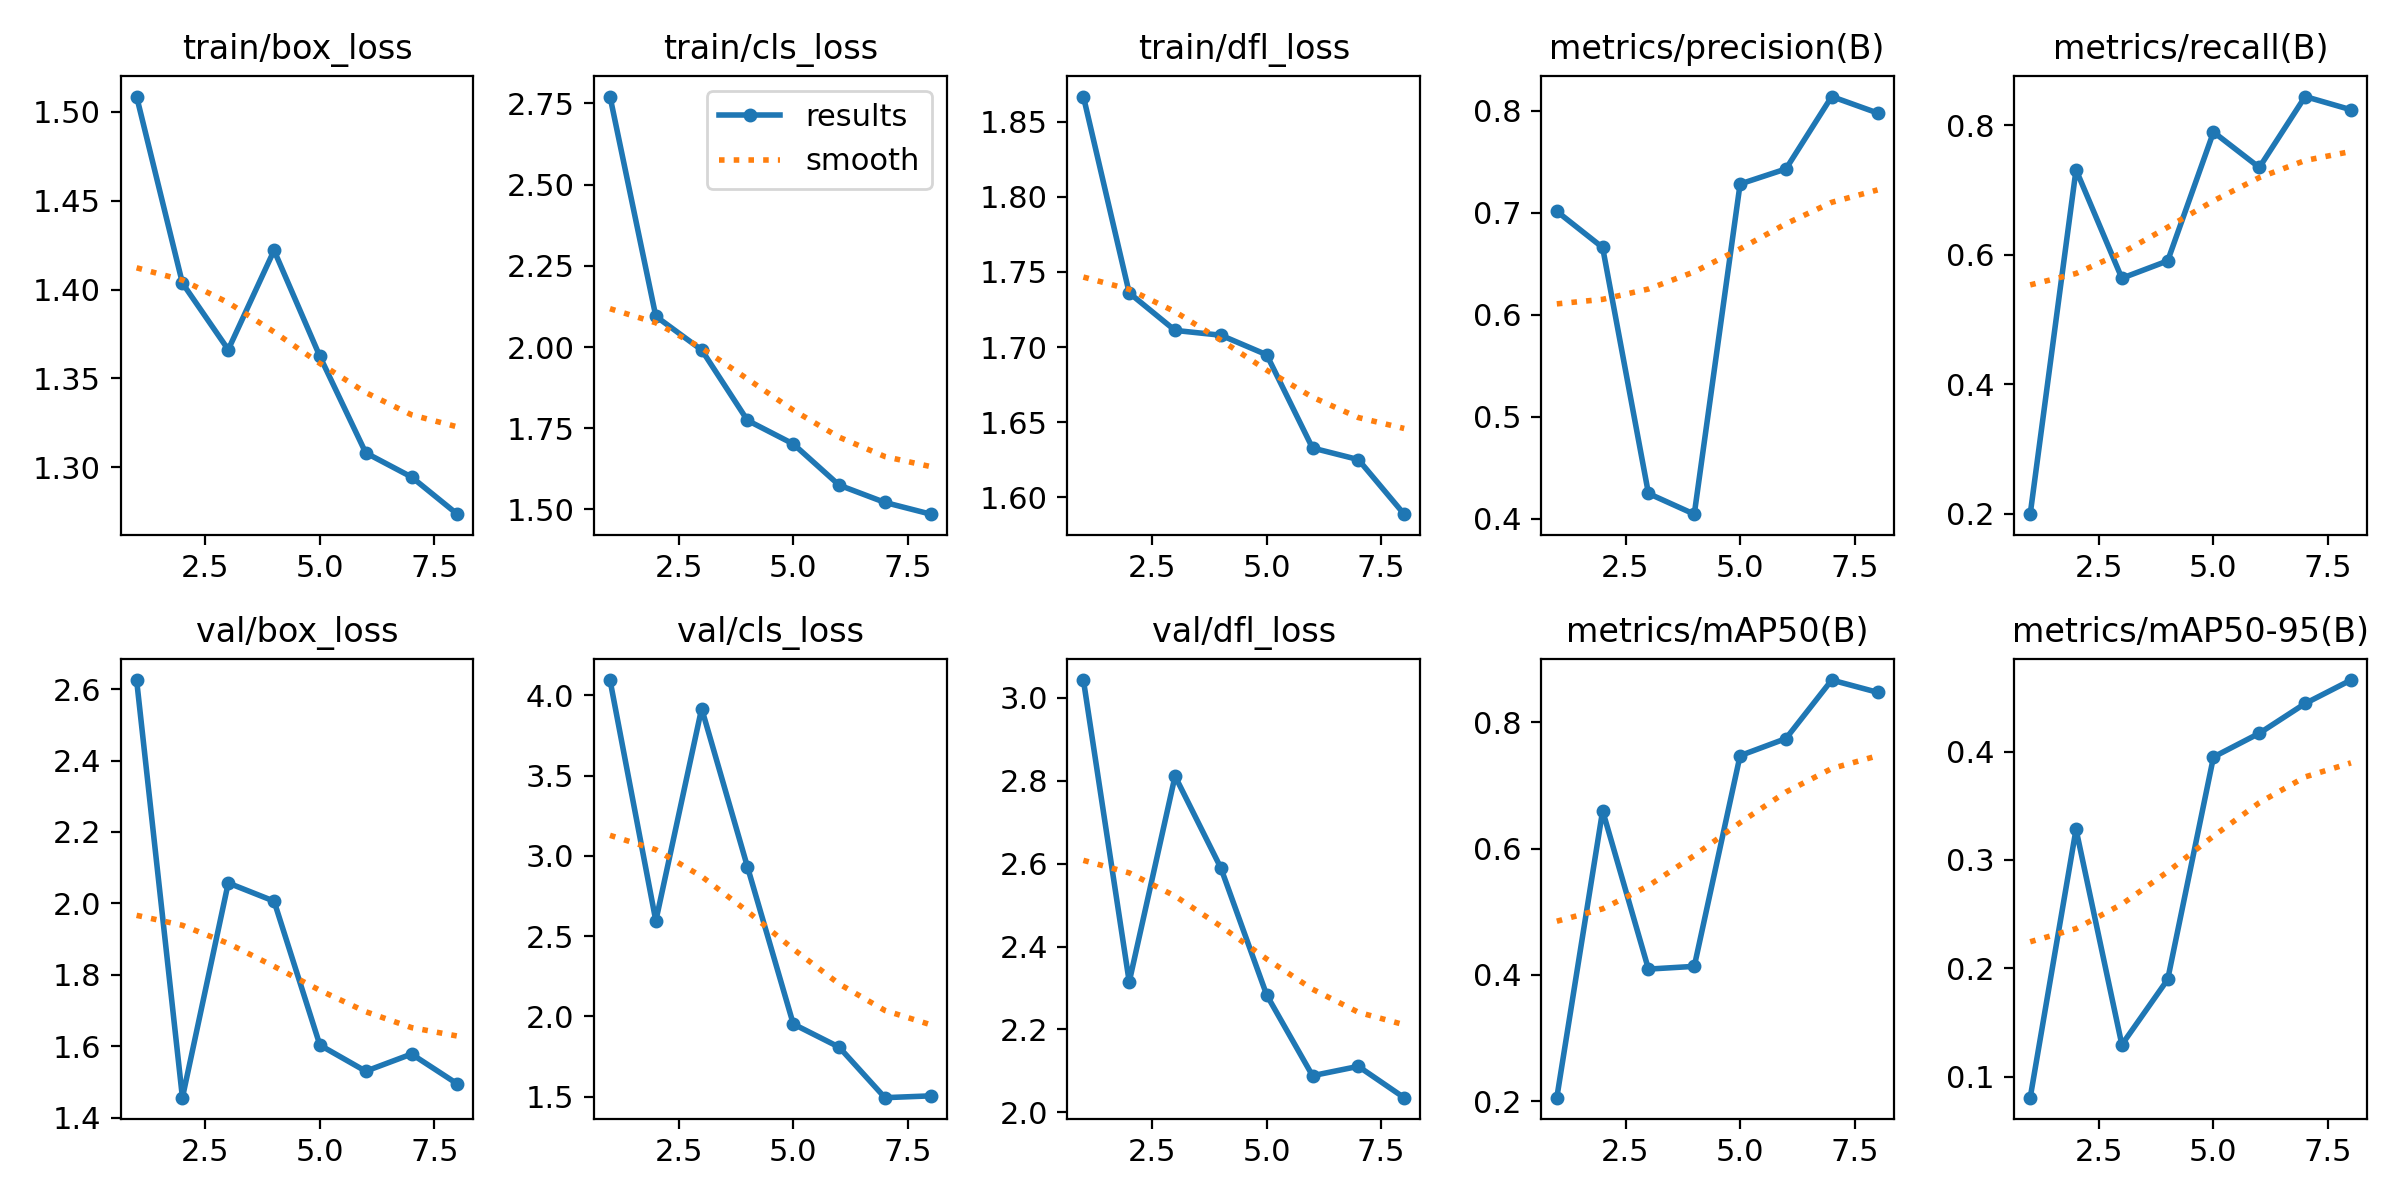

The file beside this chart, header and first rows:
epoch, train/box_loss, train/cls_loss, train/dfl_loss, metrics/precision(B), metrics/recall(B), metrics/mAP50(B), metrics/mAP50-95(B), val/box_loss, val/cls_loss, val/dfl_loss, lr/pg0, lr/pg1, lr/pg2
1, 1.508, 2.771, 1.867, 0.7014, 0.1997, 0.2056, 0.08052, 2.625, 4.096, 3.043, 0.0004644, 0.0004644, 0.0004644
2, 1.404, 2.095, 1.736, 0.666, 0.7312, 0.6599, 0.3283, 1.456, 2.595, 2.315, 0.0008243, 0.0008243, 0.0008243
3, 1.366, 1.991, 1.711, 0.4247, 0.5638, 0.4092, 0.1294, 2.057, 3.919, 2.811, 0.001066, 0.001066, 0.001066
4, 1.422, 1.774, 1.708, 0.4044, 0.5906, 0.4135, 0.1896, 2.006, 2.932, 2.59, 0.0008985, 0.0008985, 0.0008985
5, 1.362, 1.702, 1.695, 0.7282, 0.7894, 0.7471, 0.395, 1.603, 1.952, 2.283, 0.0007216, 0.0007216, 0.0007216
6, 1.308, 1.575, 1.633, 0.743, 0.7347, 0.7741, 0.4169, 1.53, 1.808, 2.088, 0.0005448, 0.0005448, 0.0005448
7, 1.295, 1.522, 1.625, 0.814, 0.8442, 0.8668, 0.4444, 1.578, 1.493, 2.111, 0.000368, 0.000368, 0.000368
8, 1.274, 1.485, 1.589, 0.7978, 0.8238, 0.8473, 0.4661, 1.494, 1.504, 2.035, 0.0001911, 0.0001911, 0.0001911
